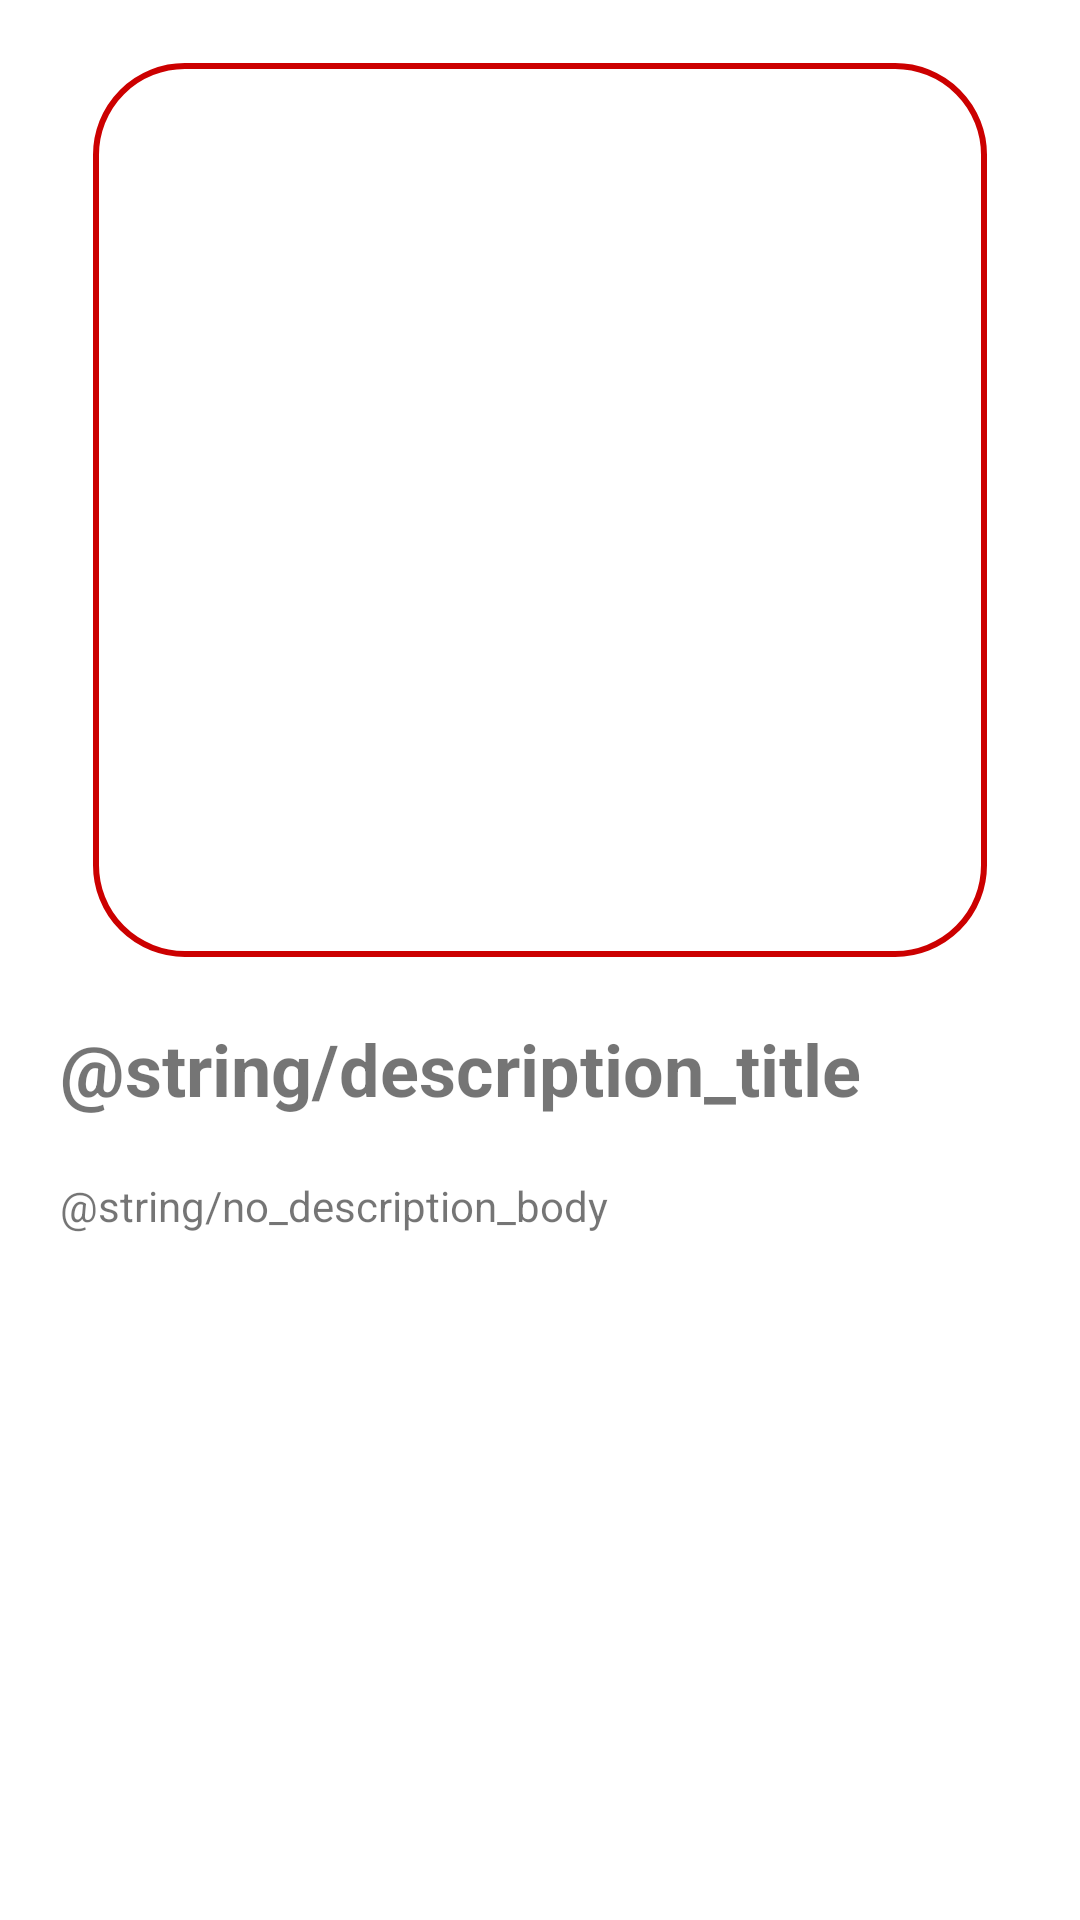

Android layout source for this screen:
<!-- AndroidManifest.xml: application theme Theme.Baseapp -->
<!-- res/layout/fragment_character.xml -->
<?xml version="1.0" encoding="utf-8"?>
<androidx.constraintlayout.widget.ConstraintLayout xmlns:android="http://schemas.android.com/apk/res/android"
    android:layout_width="match_parent"
    android:layout_height="match_parent"
    xmlns:tools="http://schemas.android.com/tools"
    android:background="@color/white"
    xmlns:app="http://schemas.android.com/apk/res-auto">

    <com.google.android.material.imageview.ShapeableImageView
        android:id="@+id/ivLargeCharacter"
        android:layout_width="300dp"
        android:layout_height="300dp"
        app:layout_constraintTop_toTopOf="parent"
        app:layout_constraintStart_toStartOf="parent"
        app:layout_constraintEnd_toEndOf="parent"
        app:shapeAppearanceOverlay="@style/rectangularSmoothShape"
        app:strokeWidth="2dp"
        app:strokeColor="@android:color/holo_red_dark"
        android:padding="2dp"
        android:layout_margin="20dp"
        />

    <androidx.appcompat.widget.AppCompatTextView
        android:id="@+id/tvTitleDescription"
        android:layout_width="0dp"
        android:layout_height="wrap_content"
        app:layout_constraintTop_toBottomOf="@id/ivLargeCharacter"
        app:layout_constraintStart_toStartOf="parent"
        app:layout_constraintEnd_toEndOf="parent"
        android:layout_margin="20dp"
        android:text="@string/description_title"
        android:textStyle="bold"
        android:textSize="24sp"
        />

    <androidx.appcompat.widget.AppCompatTextView
        android:id="@+id/tvDescription"
        android:layout_width="0dp"
        android:layout_height="wrap_content"
        app:layout_constraintTop_toBottomOf="@id/tvTitleDescription"
        app:layout_constraintStart_toStartOf="parent"
        app:layout_constraintEnd_toEndOf="parent"
        android:layout_margin="20dp"
        android:text="@string/no_description_body"
        />

</androidx.constraintlayout.widget.ConstraintLayout>
<!-- resources referenced by this layout -->
<resources>
  <color name="white">#FFFFFFFF</color>
  <style name="rectangularSmoothShape">
          <item name="cornerSize">10%</item>
      </style>
  <style name="Theme.Baseapp" parent="Theme.MaterialComponents.DayNight.NoActionBar">
          
          <item name="colorPrimary">@android:color/holo_red_dark</item>
          <item name="colorPrimaryVariant">@android:color/holo_red_dark</item>
          <item name="colorOnPrimary">@color/white</item>
          
          <item name="colorSecondary">@color/teal_200</item>
          <item name="colorSecondaryVariant">@color/teal_700</item>
          <item name="colorOnSecondary">@color/black</item>
          
          <item name="android:statusBarColor" tools:targetApi="l">?attr/colorPrimaryVariant</item>
          
      </style>
  <color name="teal_200">#FF03DAC5</color>
  <color name="teal_700">#FF018786</color>
  <color name="black">#FF000000</color>
</resources>
